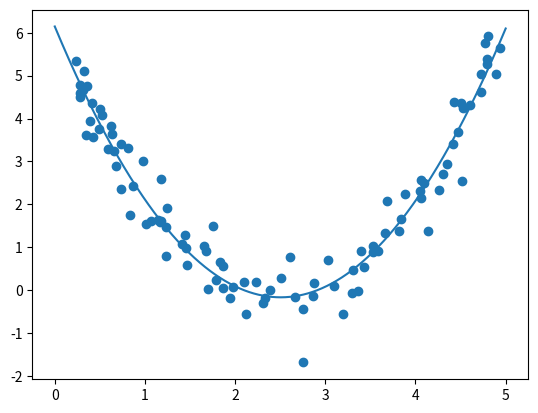

Source code (Python):

# hw6p2.py
# CSC 395 Spring 2024
# Name:
# Date:

import numpy as np
import random
import matplotlib.pyplot as plt

def noisy_data(func, a, b, N, sig):
    # Define random x values in our domain, then sort.
    x_vals = [a + (b - a) * random.random() for ii in range(N)]
    x_vals.sort()

    # Obtain a small additive noise for each data point.
    noise = [np.random.normal(0, sig) for ii in range(N)]

    # Set y = func(x) + noise, and return.
    y_vals = [func(x_vals[ii]) + noise[ii] for ii in range(N)]
    return x_vals, y_vals

def test_quad(x):
    return (x - 2) * (x - 3)

def poly_fit(x_vals, y_vals, n):
    # Create the Vandermonde matrix for polynomial fitting
    J = np.vander(x_vals, N=n+1, increasing=True)
    
    # Convert y_vals to a numpy array
    y = np.array(y_vals)
    
    # Solve the normal equations using numpy's linear algebra solver
    JTJ = J.T.dot(J)
    JTy = J.T.dot(y)
    xi = np.linalg.solve(JTJ, JTy)
    
    return xi.tolist()

if __name__ == "__main__":
    # Set the domain [a, b] and number of points n.
    a = 0
    b = 5
    N = 100

    # Set the order of the polynomial to fit.
    n = 2

    # Set the number of points for plotting and 
    # the std dev of the noise.
    N_lin = 1000
    sig = 0.5

    # Create the noisy data and the linearly spaced x values for
    # plotting.
    (xx, yy) = noisy_data(test_quad, a, b, N, sig)
    x_lin = np.linspace(a, b, N_lin)

    # Call the poly_fit function to perform the fit.
    xi = poly_fit(xx, yy, n)
    print(xi)
    
    # Plot the results and save them.
    plt.scatter(xx, yy)
    ff = [sum([xi[ii] * pow(x, ii) for ii in range(n + 1)]) for x in x_lin]
    plt.plot(x_lin, ff)
    plt.show()
